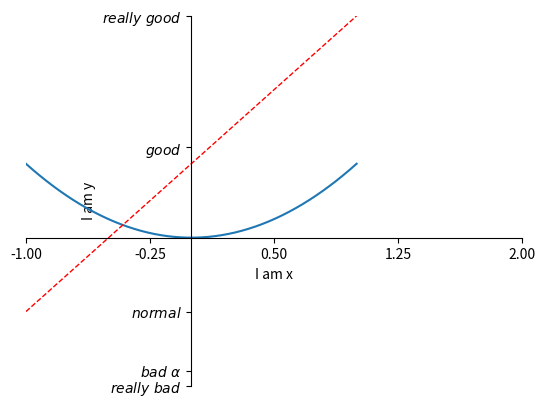

This figure's Python source:
import matplotlib.pyplot as plt
import numpy as np
x = np.linspace(-1,1,50)

y1= 2*x+1
y2= x**2

plt.figure()
plt.plot(x,y2)
plt.plot(x,y1,color='red',linewidth=1.0,linestyle='--')
plt.xlim((-1,2))
plt.ylim((-2,3))
plt.xlabel('I am x')
plt.ylabel('I am y')
#modify x axis spacing 
new_ticks = np.linspace(-1,2,5)
print(new_ticks)
plt.xticks(new_ticks)
plt.yticks([-2,-1.8,-1,1.22,3,],
           [r'$really\ bad$',r'$bad\ \alpha$',r'$normal$',r'$good$',r'$really\ good$'])
#gca = 'get current axis'
ax = plt.gca()
print('spines are four edges of the figure')
ax.spines['right'].set_color('none')
ax.spines['top'].set_color('none')
ax.xaxis.set_ticks_position('bottom')
ax.yaxis.set_ticks_position('left')

print('y bind in 0 position')
#It also has outward,axes(position in percentage,show like 0.1=>10%)
ax.spines['bottom'].set_position( ('data',0) )

print('x bind in 0 position')
ax.spines['left'].set_position(('data',0))

plt.show()
